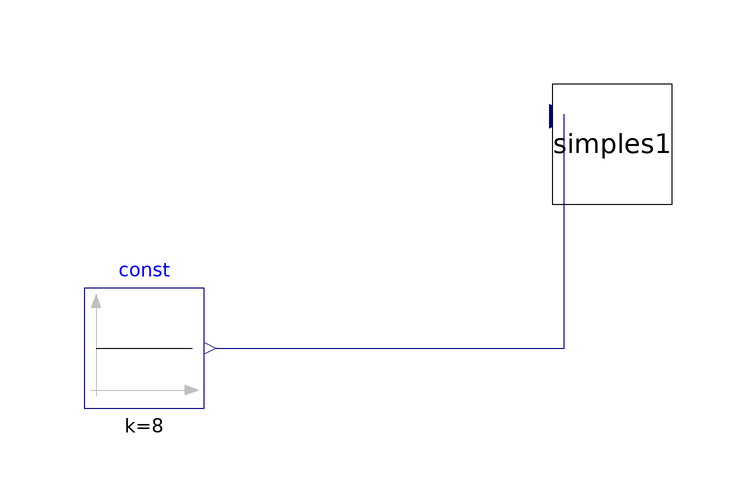

Above is the diagram view of the following Modelica model: its components placed by their Placement annotations and its connect equations drawn as lines.

model completo_simples
  simples simples1 annotation(
    Placement(visible = true, transformation(origin = {42, 36}, extent = {{-10, -10}, {10, 10}}, rotation = 0)));
  Modelica.Blocks.Sources.Constant const(k = 8)  annotation(
    Placement(visible = true, transformation(origin = {-36, 2}, extent = {{-10, -10}, {10, 10}}, rotation = 0)));
equation
  connect(const.y, simples1.u) annotation(
    Line(points = {{-24, 2}, {34, 2}, {34, 41}}, color = {0, 0, 127}));

annotation(
    uses(Modelica(version = "4.0.0")));
end completo_simples;